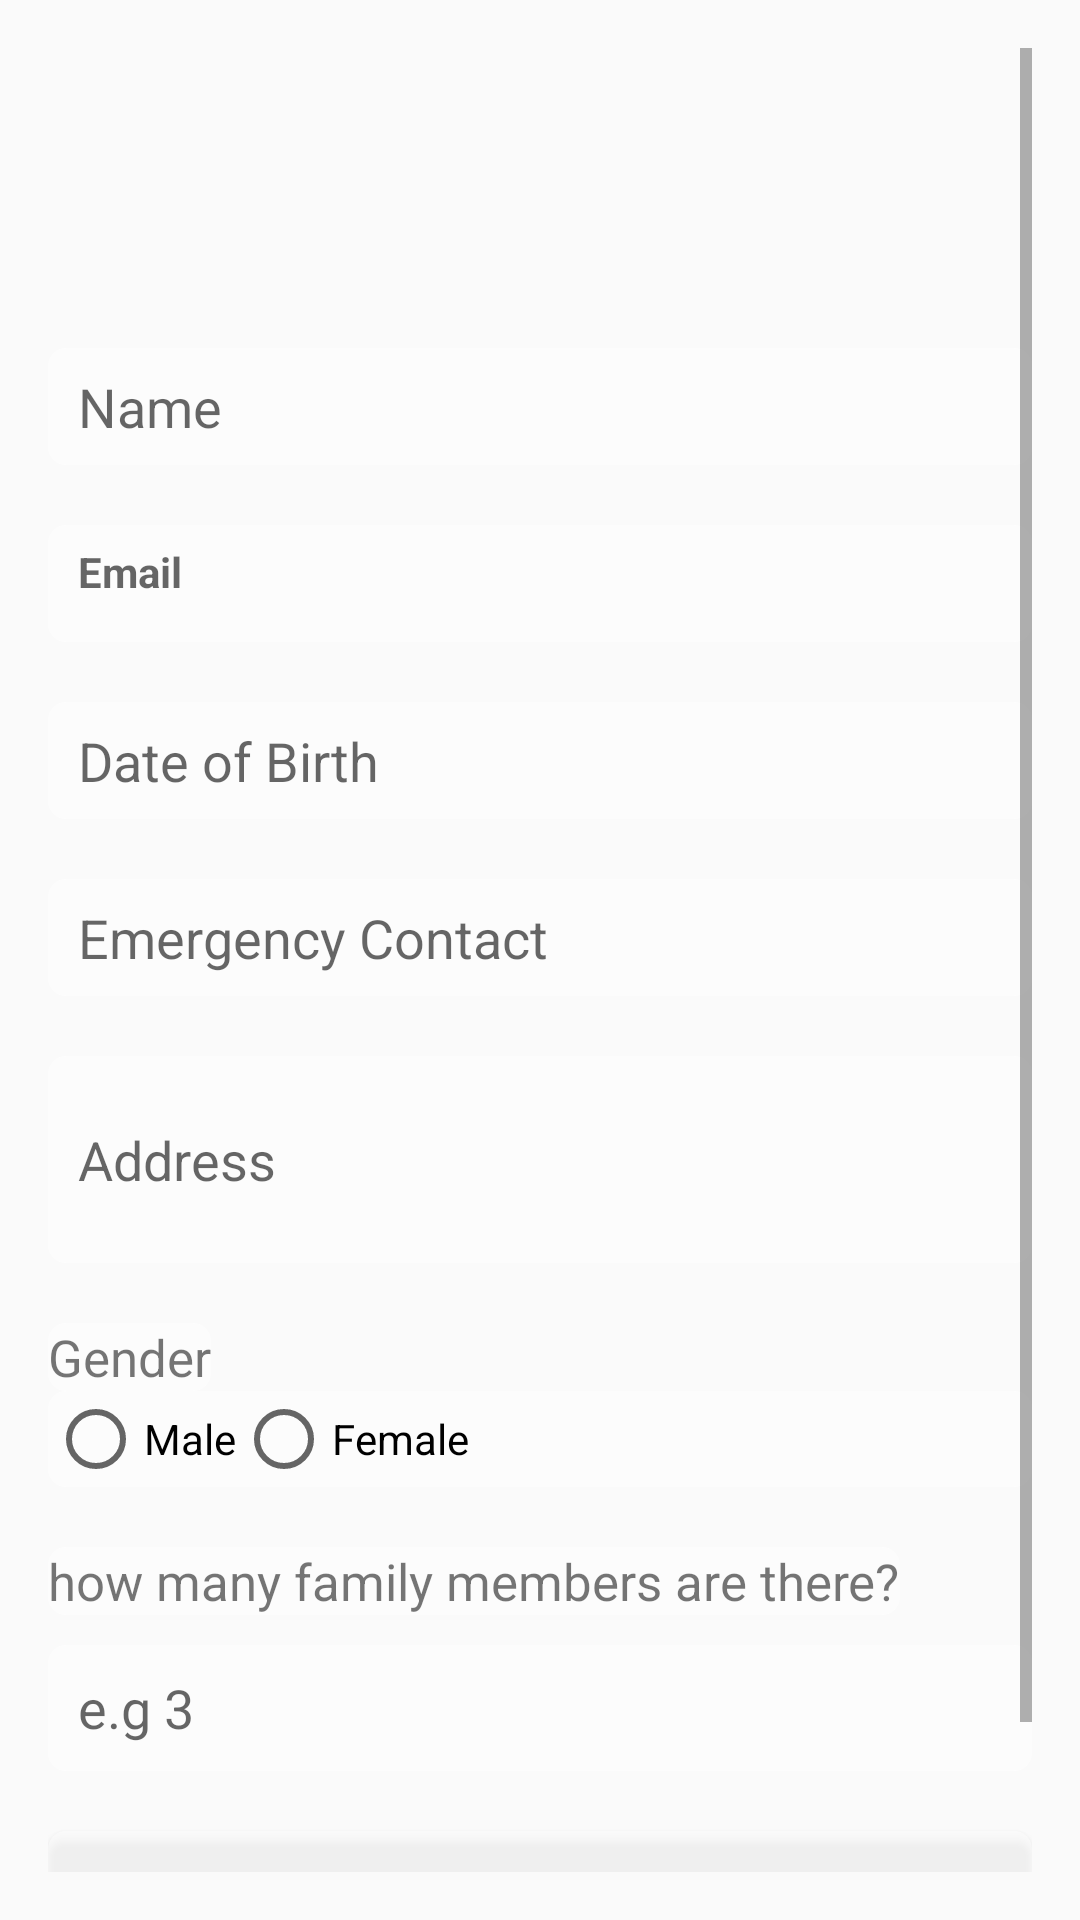

This screen was rendered from an Android layout file. Write that file and the resources it references.
<!-- AndroidManifest.xml: application theme AppTheme -->
<!-- res/layout/activity_profile.xml -->
<LinearLayout xmlns:android="http://schemas.android.com/apk/res/android"
    xmlns:tools="http://schemas.android.com/tools"
    android:layout_width="match_parent"
    android:layout_height="match_parent"
    android:orientation="vertical"
    android:padding="16dp"
    android:paddingLeft="10dp"
    android:background="@drawable/good_morning_img"
    tools:context=".UserProfileActivity">
    <ScrollView
        android:layout_width="match_parent"
        android:layout_height="match_parent">


        <LinearLayout
            android:layout_width="match_parent"
            android:layout_height="match_parent"
            android:orientation="vertical"
            android:paddingTop="100dp">


            <EditText
                android:id="@+id/EditName"
                android:textColor="@color/Black"
                android:layout_width="match_parent"
                android:layout_height="39dp"
                android:layout_marginBottom="20dp"
                android:background="@drawable/blurry_background"
                android:hint="Name"
                android:inputType="text"
                android:paddingLeft="10dp"
                tools:ignore="TouchTargetSizeCheck" />

            <TextView
                android:id="@+id/user_email_text_view"
                android:layout_width="match_parent"
                android:layout_height="39dp"
                android:layout_marginBottom="20dp"
                android:background="@drawable/blurry_background"
                android:hint="Email"
                android:paddingTop="6dp"
                android:textStyle="bold"
                android:textColor="@color/Black"
                android:inputType="text"
                android:paddingLeft="10dp"
                tools:ignore="TouchTargetSizeCheck" />


            <EditText
                android:id="@+id/EditDOB"
                android:layout_width="match_parent"
                android:layout_height="39dp"
                android:layout_marginBottom="20dp"
                android:background="@drawable/blurry_background"
                android:hint="Date of Birth"
                android:onClick="showDatePicker"
                android:inputType="date"
                android:paddingLeft="10dp"
                tools:ignore="OnClick,TouchTargetSizeCheck" />


            <EditText
                android:id="@+id/EditEmergencyContact"
                android:layout_width="match_parent"
                android:layout_height="39dp"
                android:layout_marginBottom="20dp"
                android:background="@drawable/blurry_background"
                android:hint="Emergency Contact"
                android:inputType="phone"
                android:paddingLeft="10dp"
                tools:ignore="TouchTargetSizeCheck" />

            <EditText
                android:id="@+id/EditAddress"
                android:layout_width="match_parent"
                android:layout_height="69dp"
                android:layout_marginBottom="20dp"
                android:background="@drawable/blurry_background"
                android:hint="Address"
                android:paddingLeft="10dp"
                tools:ignore="TouchTargetSizeCheck" />

            <TextView
                android:layout_width="wrap_content"
                android:layout_height="wrap_content"
                android:text="Gender"
                android:textSize="17dp"
                android:background="@drawable/blurry_background"
                />
            <RadioGroup
                android:id="@+id/radioGroupGender"
                android:background="@drawable/blurry_background"
                android:layout_width="match_parent"
                android:layout_height="wrap_content"
                android:orientation="horizontal"
                android:layout_marginBottom="20dp"
                >

                <RadioButton
                    android:id="@+id/radioButtonMale"
                    android:layout_width="wrap_content"
                    android:layout_height="wrap_content"
                    android:text="Male" />

                <RadioButton
                    android:id="@+id/radioButtonFemale"
                    android:layout_width="wrap_content"
                    android:layout_height="wrap_content"
                    android:text="Female" />

            </RadioGroup>


            <TextView
                android:layout_width="wrap_content"
                android:layout_height="wrap_content"
                android:text="how many family members are there?"
                android:textSize="17dp"
                android:layout_marginBottom="10dp"
                android:background="@drawable/blurry_background"/>


            <EditText
                android:id="@+id/spinnerBloodGroup"
                android:layout_width="match_parent"
                android:layout_height="42dp"
                android:layout_marginBottom="20dp"
                android:background="@drawable/blurry_background"
                android:hint="e.g 3"
                android:paddingLeft="10dp"/>

            <Button
                android:id="@+id/buttonSave"
                android:layout_width="match_parent"
                android:layout_height="wrap_content"
                android:text="Save"
                android:background="@drawable/blurry_background"
                android:layout_marginBottom="20dp" />

        </LinearLayout>
    </ScrollView>

</LinearLayout>
<!-- resources referenced by this layout -->
<resources>
  <color name="Black">#000000</color>
  <!-- drawable blurry_background (drawable) -->
  <?xml version="1.0" encoding="utf-8"?>
  <shape xmlns:android="http://schemas.android.com/apk/res/android">
      <solid android:color="#80FFFFFF" /> <corners android:radius="6dp" />
  </shape>
  <style name="AppTheme" parent="Theme.AppCompat.Light.DarkActionBar">
          
          <item name="colorPrimary">@color/colorPrimary</item>
          <item name="colorPrimaryDark">@color/colorPrimaryDark</item>
          <item name="colorAccent">@color/colorAccent</item>
      </style>
  <color name="colorPrimary">#FCFCFC</color>
  <color name="colorPrimaryDark">#2A2E43</color>
  <color name="colorAccent">#FF402D</color>
</resources>
